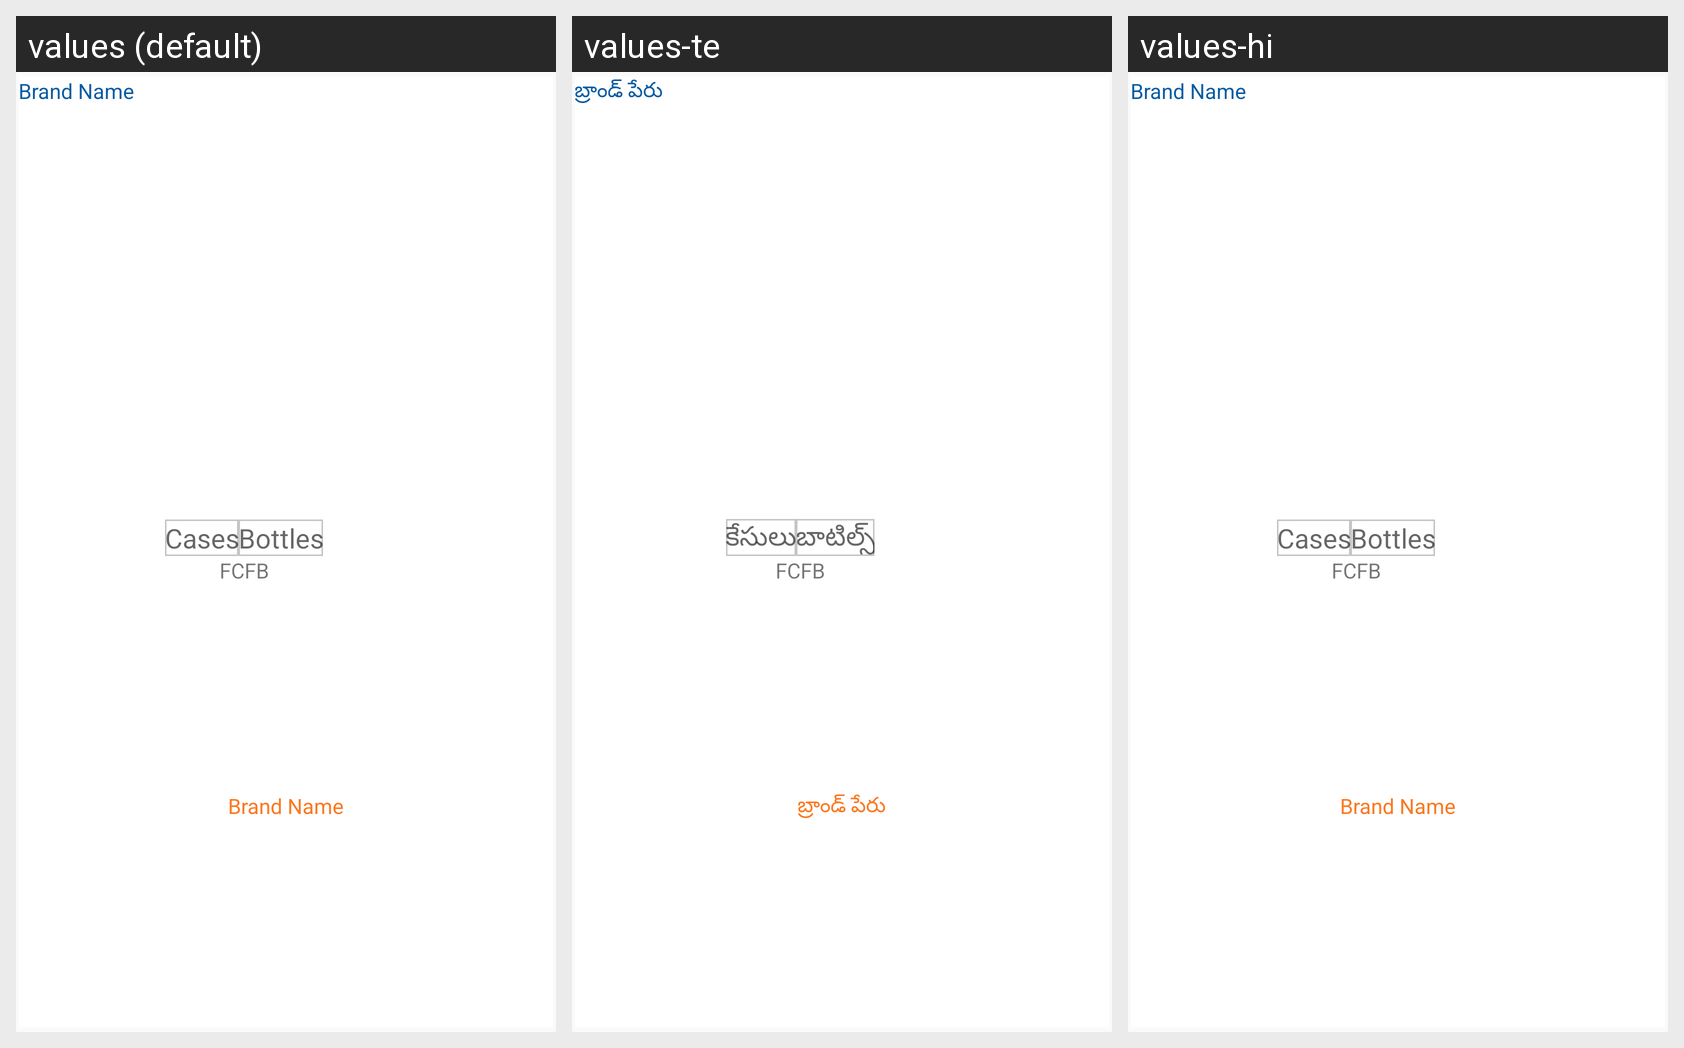

Locale-by-locale string values for the Android screen shown in this grid:
Android screen res/layout/stock_upload_list_row.xml rendered under 3 locales, left to right: values (default), values-te, values-hi. Device: Nexus 5 (rendered at 1080×1920; each locale shown at half size, 540×960, under a caption strip naming it); theme AppTheme.
Strings drawn on this screen, with the default value and each locale's value (text and hints the layout hard-codes, and strings that could not be matched under every locale, appear in the picture but are not listed):

BrandName
  values: Brand Name
  values-te: బ్రాండ్ పేరు
  values-hi: Brand Name  [not translated; the default value is used]

Cases
  values: Cases
  values-te: కేసులు
  values-hi: Cases  [not translated; the default value is used]

Bottles
  values: Bottles
  values-te: బాటిల్స్
  values-hi: Bottles  [not translated; the default value is used]
